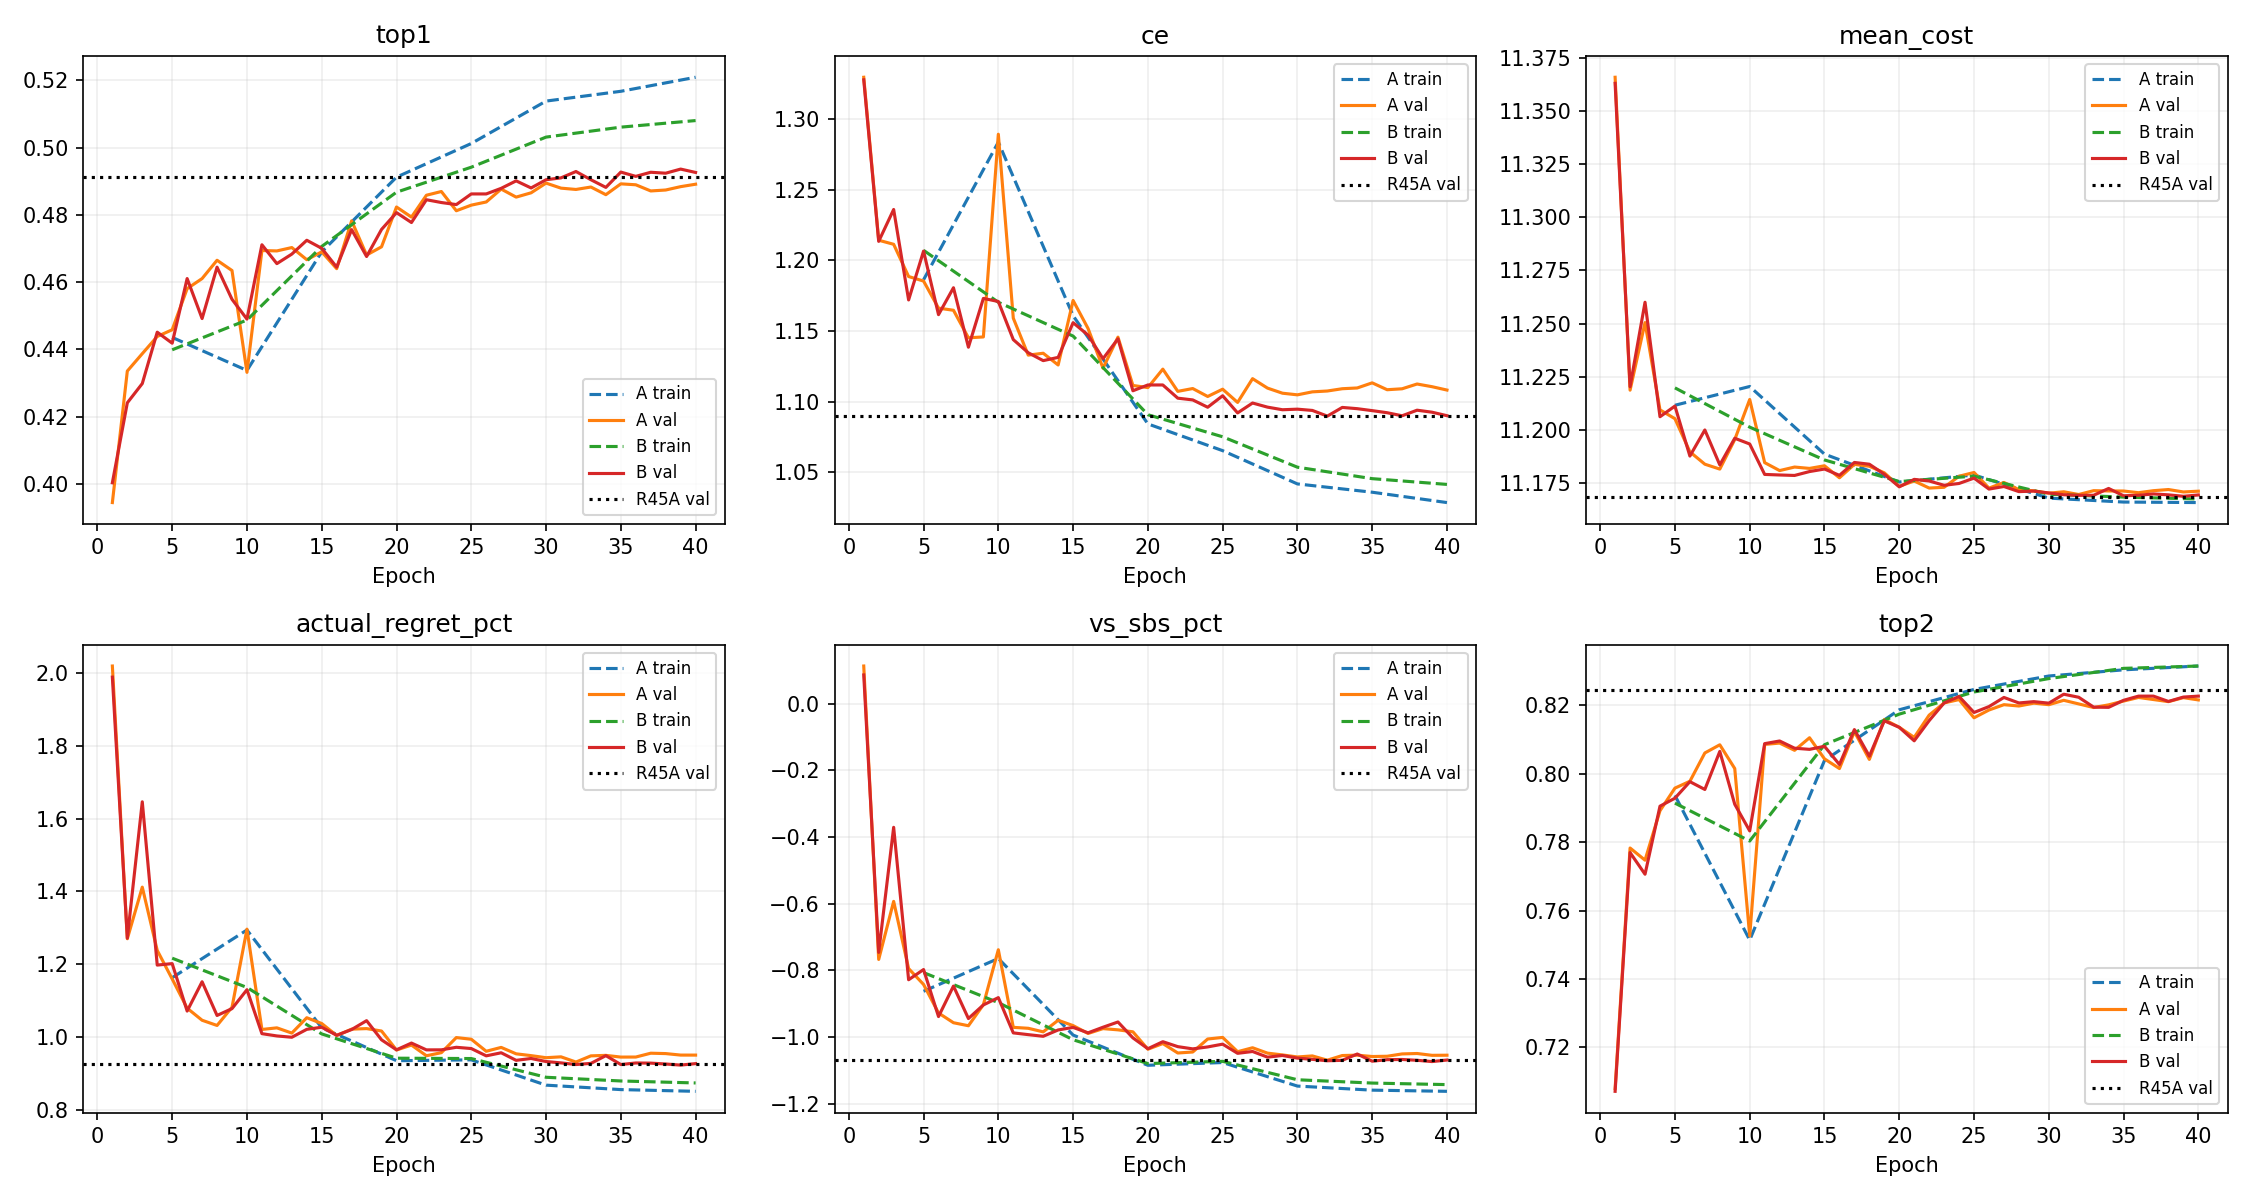

Data behind this chart, as committed beside it:
arm, epoch, split, macro_ce, macro_top1, macro_top2, macro_top3, macro_top1_tie_aware, macro_mean_cost, macro_vs_sbs_pct, macro_vs_oracle_pct, macro_actual_regret_pct, macro_vbs_gap_closed_pct, macro_true3_accuracy, macro_reference_top2_accuracy
A, 1, val, 1.33, 0.3944, 0.708, 0.8316, 0.3949, 11.37, 0.1128, 2.13, 2.019, -14.06, 0.6583, 0.5318
A, 2, val, 1.214, 0.4336, 0.7783, 0.8929, 0.4347, 11.22, -0.7673, 1.209, 1.27, 19.6, 0.6783, 0.5469
A, 3, val, 1.211, 0.4387, 0.7747, 0.8858, 0.4396, 11.25, -0.5931, 1.391, 1.412, 12.73, 0.6822, 0.5614
A, 4, val, 1.189, 0.4438, 0.7892, 0.8999, 0.445, 11.21, -0.7946, 1.178, 1.238, 16.93, 0.6842, 0.556
A, 5, train, 1.186, 0.4436, 0.7937, 0.9056, 0.4445, 11.21, -0.8627, 1.135, 1.163, 19.18, 0.6848, 0.5546
A, 5, val, 1.185, 0.4458, 0.7958, 0.9053, 0.4467, 11.21, -0.8423, 1.129, 1.159, 19.72, 0.6865, 0.5598
A, 6, val, 1.166, 0.4581, 0.7978, 0.9105, 0.4589, 11.19, -0.9279, 1.04, 1.079, 23.38, 0.6898, 0.5643
A, 7, val, 1.165, 0.4611, 0.8061, 0.9154, 0.4619, 11.18, -0.9571, 1.009, 1.046, 23.85, 0.6941, 0.566
A, 8, val, 1.145, 0.4665, 0.8084, 0.9181, 0.4673, 11.18, -0.9661, 1.001, 1.032, 26.02, 0.6953, 0.5656
A, 9, val, 1.146, 0.4634, 0.8015, 0.9127, 0.4643, 11.2, -0.903, 1.067, 1.082, 24.15, 0.6953, 0.569
A, 10, train, 1.284, 0.4337, 0.7514, 0.8753, 0.4347, 11.22, -0.7644, 1.234, 1.294, 5.499, 0.686, 0.558
A, 10, val, 1.289, 0.4332, 0.7526, 0.8746, 0.434, 11.21, -0.7381, 1.234, 1.296, 4.763, 0.6842, 0.5555
A, 11, val, 1.159, 0.4694, 0.8086, 0.9166, 0.4703, 11.18, -0.9709, 0.9965, 1.021, 27.55, 0.6961, 0.5714
A, 12, val, 1.133, 0.4693, 0.8089, 0.9188, 0.4701, 11.18, -0.9737, 0.9925, 1.025, 25.46, 0.697, 0.5718
A, 13, val, 1.134, 0.4703, 0.8068, 0.9141, 0.4712, 11.18, -0.9844, 0.982, 1.011, 27.41, 0.6961, 0.5746
A, 14, val, 1.126, 0.4667, 0.8105, 0.9195, 0.4674, 11.18, -0.9497, 1.017, 1.053, 22.62, 0.6966, 0.5689
A, 15, train, 1.161, 0.469, 0.8038, 0.9188, 0.4699, 11.19, -0.994, 0.9993, 1.025, 27.14, 0.6943, 0.5699
A, 15, val, 1.172, 0.469, 0.8043, 0.9127, 0.4698, 11.18, -0.9657, 1.002, 1.037, 26.94, 0.693, 0.5714
A, 16, val, 1.152, 0.464, 0.8015, 0.9197, 0.4649, 11.18, -0.9893, 0.976, 1.004, 26.13, 0.693, 0.5641
A, 17, val, 1.124, 0.4782, 0.8123, 0.9228, 0.4791, 11.18, -0.9747, 0.993, 1.022, 28.33, 0.7003, 0.5747
A, 18, val, 1.146, 0.4681, 0.8042, 0.918, 0.4692, 11.18, -0.9784, 0.9884, 1.023, 27.31, 0.6927, 0.5661
A, 19, val, 1.111, 0.4705, 0.8158, 0.9217, 0.4713, 11.18, -0.9843, 0.9817, 1.016, 26.22, 0.6974, 0.5676
A, 20, train, 1.084, 0.4912, 0.8187, 0.9297, 0.4921, 11.18, -1.085, 0.905, 0.9348, 30.92, 0.7073, 0.5894
A, 20, val, 1.11, 0.4823, 0.8136, 0.9248, 0.4832, 11.17, -1.037, 0.9277, 0.9642, 29.42, 0.7018, 0.5764
A, 21, val, 1.123, 0.4793, 0.8106, 0.9208, 0.4802, 11.18, -1.019, 0.9458, 0.9778, 29.67, 0.6996, 0.5742
A, 22, val, 1.107, 0.4858, 0.8171, 0.9236, 0.4867, 11.17, -1.048, 0.9166, 0.9485, 31.19, 0.7024, 0.5815
A, 23, val, 1.109, 0.4869, 0.8207, 0.9252, 0.4878, 11.17, -1.045, 0.9196, 0.9569, 30.99, 0.7042, 0.5825
A, 24, val, 1.104, 0.4812, 0.8217, 0.9262, 0.482, 11.18, -1.006, 0.96, 0.9984, 28.76, 0.703, 0.5792
A, 25, train, 1.065, 0.5012, 0.8246, 0.9315, 0.5021, 11.18, -1.076, 0.915, 0.9372, 32.98, 0.7119, 0.6002
A, 25, val, 1.109, 0.4829, 0.8163, 0.9261, 0.4836, 11.18, -1.001, 0.9655, 0.9938, 29.62, 0.7027, 0.5793
A, 26, val, 1.099, 0.4838, 0.8186, 0.9257, 0.4846, 11.17, -1.044, 0.9201, 0.9608, 29.93, 0.7037, 0.5794
A, 27, val, 1.116, 0.4877, 0.8202, 0.9233, 0.4884, 11.18, -1.032, 0.9329, 0.9714, 30.6, 0.7044, 0.5847
A, 28, val, 1.109, 0.4853, 0.8198, 0.9251, 0.4861, 11.17, -1.048, 0.9157, 0.9538, 30.67, 0.7029, 0.5829
A, 29, val, 1.106, 0.4866, 0.8206, 0.9254, 0.4872, 11.17, -1.054, 0.9103, 0.9488, 31.27, 0.7037, 0.5837
A, 30, train, 1.042, 0.5138, 0.8285, 0.9339, 0.5147, 11.17, -1.147, 0.8411, 0.8677, 35.97, 0.7163, 0.6116
A, 30, val, 1.105, 0.4894, 0.8202, 0.9259, 0.4902, 11.17, -1.06, 0.9039, 0.9431, 31.38, 0.7041, 0.5846
A, 31, val, 1.107, 0.4879, 0.8214, 0.9272, 0.4887, 11.17, -1.057, 0.9071, 0.9455, 31.32, 0.704, 0.5823
A, 32, val, 1.107, 0.4876, 0.8204, 0.9257, 0.4883, 11.17, -1.069, 0.8942, 0.9312, 32.51, 0.7034, 0.5844
A, 33, val, 1.109, 0.4883, 0.8193, 0.9257, 0.4891, 11.17, -1.055, 0.9085, 0.9481, 31.47, 0.7041, 0.5831
A, 34, val, 1.11, 0.486, 0.8201, 0.9263, 0.4868, 11.17, -1.054, 0.9095, 0.9495, 31, 0.7045, 0.5827
A, 35, train, 1.036, 0.5167, 0.8303, 0.9351, 0.5177, 11.17, -1.159, 0.8284, 0.8555, 36.46, 0.7179, 0.6141
A, 35, val, 1.113, 0.4892, 0.8212, 0.9273, 0.4899, 11.17, -1.058, 0.9055, 0.9448, 31.76, 0.7056, 0.5858
A, 36, val, 1.108, 0.4889, 0.8223, 0.9267, 0.4897, 11.17, -1.058, 0.906, 0.9449, 31.12, 0.7046, 0.5837
A, 37, val, 1.109, 0.4871, 0.8217, 0.9265, 0.4878, 11.17, -1.051, 0.9132, 0.9554, 30.66, 0.7039, 0.5825
A, 38, val, 1.112, 0.4874, 0.8211, 0.9265, 0.4881, 11.17, -1.049, 0.9147, 0.9544, 30.97, 0.7042, 0.5831
A, 39, val, 1.11, 0.4884, 0.8222, 0.9272, 0.4891, 11.17, -1.055, 0.9088, 0.9503, 30.83, 0.7047, 0.5837
A, 40, train, 1.028, 0.5209, 0.8315, 0.9358, 0.5218, 11.17, -1.163, 0.8249, 0.8507, 37.02, 0.7197, 0.6174
A, 40, val, 1.108, 0.4891, 0.8216, 0.9271, 0.4898, 11.17, -1.054, 0.9093, 0.9502, 31.1, 0.7043, 0.5839
B, 1, val, 1.328, 0.4003, 0.7072, 0.8309, 0.4009, 11.36, 0.08606, 2.102, 1.989, -11.59, 0.6602, 0.5379
B, 2, val, 1.213, 0.4241, 0.7769, 0.8941, 0.425, 11.22, -0.746, 1.23, 1.271, 17.41, 0.6755, 0.5374
B, 3, val, 1.236, 0.4298, 0.7706, 0.8861, 0.4306, 11.26, -0.371, 1.62, 1.646, 5.074, 0.681, 0.5583
B, 4, val, 1.172, 0.4451, 0.7905, 0.9036, 0.4463, 11.21, -0.8281, 1.144, 1.198, 18.52, 0.6864, 0.5575
B, 5, train, 1.207, 0.4399, 0.7914, 0.9038, 0.4408, 11.22, -0.8067, 1.193, 1.217, 16.87, 0.6843, 0.5521
B, 5, val, 1.207, 0.4418, 0.7928, 0.9033, 0.4427, 11.21, -0.7975, 1.176, 1.202, 17.72, 0.6857, 0.5567
B, 6, val, 1.162, 0.4611, 0.7977, 0.9082, 0.4619, 11.19, -0.9385, 1.029, 1.071, 23.66, 0.6916, 0.5688
B, 7, val, 1.181, 0.4492, 0.7954, 0.9068, 0.4499, 11.2, -0.8471, 1.124, 1.152, 19.02, 0.691, 0.5567
B, 8, val, 1.138, 0.4644, 0.8065, 0.9176, 0.4651, 11.18, -0.9445, 1.022, 1.059, 23.5, 0.6952, 0.5681
B, 9, val, 1.173, 0.4549, 0.7911, 0.9017, 0.4557, 11.2, -0.9037, 1.065, 1.078, 22.19, 0.6912, 0.561
B, 10, train, 1.17, 0.4487, 0.7803, 0.8964, 0.4497, 11.2, -0.8967, 1.098, 1.136, 15.88, 0.6898, 0.5608
B, 10, val, 1.171, 0.449, 0.7833, 0.8964, 0.4498, 11.19, -0.8818, 1.086, 1.13, 15.26, 0.6901, 0.5585
... 36 more rows
